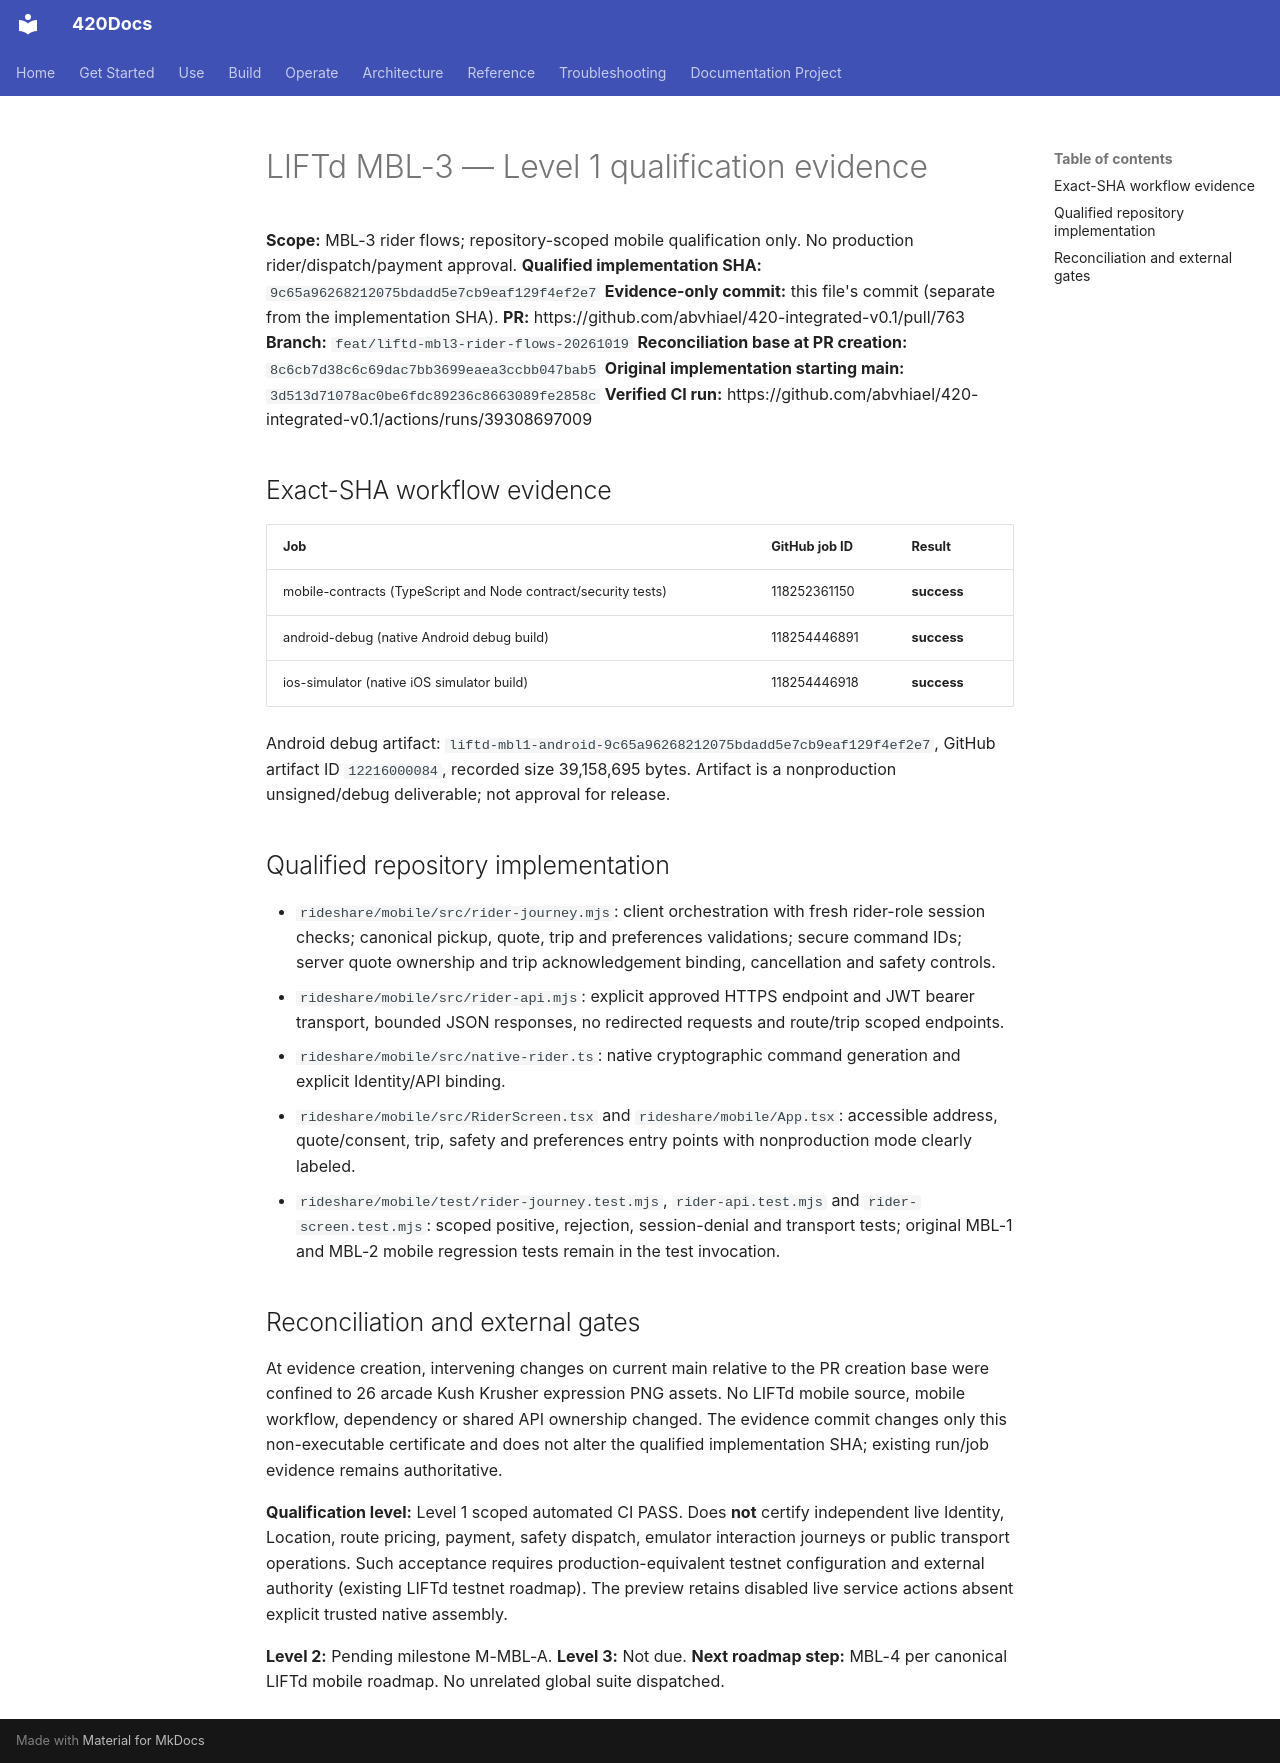

repository: abvhiael/420-integrated-v0.1 · page: rideshare/MBL-3-LEVEL1-EVIDENCE/index.html · generator: mkdocs

# LIFTd MBL-3 — Level 1 qualification evidence

**Scope:** MBL-3 rider flows; repository-scoped mobile qualification only. No production rider/dispatch/payment approval.
**Qualified implementation SHA:** `9c65a96268212075bdadd5e7cb9eaf129f4ef2e7`
**Evidence-only commit:** this file's commit (separate from the implementation SHA).
**PR:** https://github.com/abvhiael/420-integrated-v0.1/pull/763
**Branch:** `feat/liftd-mbl3-rider-flows-20261019`
**Reconciliation base at PR creation:** `8c6cb7d38c6c69dac7bb3699eaea3ccbb047bab5`
**Original implementation starting main:** `3d513d71078ac0be6fdc89236c8663089fe2858c`
**Verified CI run:** https://github.com/abvhiael/420-integrated-v0.1/actions/runs/39308697009

## Exact-SHA workflow evidence

| Job | GitHub job ID | Result |
| --- | --- | --- |
| mobile-contracts (TypeScript and Node contract/security tests) | 118252361150 | **success** |
| android-debug (native Android debug build) | 118254446891 | **success** |
| ios-simulator (native iOS simulator build) | 118254446918 | **success** |

Android debug artifact: `liftd-mbl1-android-9c65a96268212075bdadd5e7cb9eaf129f4ef2e7`, GitHub artifact ID `12216000084`, recorded size 39,158,695 bytes. Artifact is a nonproduction unsigned/debug deliverable; not approval for release.

## Qualified repository implementation

* `rideshare/mobile/src/rider-journey.mjs`: client orchestration with fresh rider-role session checks; canonical pickup, quote, trip and preferences validations; secure command IDs; server quote ownership and trip acknowledgement binding, cancellation and safety controls.
* `rideshare/mobile/src/rider-api.mjs`: explicit approved HTTPS endpoint and JWT bearer transport, bounded JSON responses, no redirected requests and route/trip scoped endpoints.
* `rideshare/mobile/src/native-rider.ts`: native cryptographic command generation and explicit Identity/API binding.
* `rideshare/mobile/src/RiderScreen.tsx` and `rideshare/mobile/App.tsx`: accessible address, quote/consent, trip, safety and preferences entry points with nonproduction mode clearly labeled.
* `rideshare/mobile/test/rider-journey.test.mjs`, `rider-api.test.mjs` and `rider-screen.test.mjs`: scoped positive, rejection, session-denial and transport tests; original MBL-1 and MBL-2 mobile regression tests remain in the test invocation.

## Reconciliation and external gates

At evidence creation, intervening changes on current main relative to the PR creation base were confined to 26 arcade Kush Krusher expression PNG assets. No LIFTd mobile source, mobile workflow, dependency or shared API ownership changed. The evidence commit changes only this non-executable certificate and does not alter the qualified implementation SHA; existing run/job evidence remains authoritative.

**Qualification level:** Level 1 scoped automated CI PASS. Does **not** certify independent live Identity, Location, route pricing, payment, safety dispatch, emulator interaction journeys or public transport operations. Such acceptance requires production-equivalent testnet configuration and external authority (existing LIFTd testnet roadmap). The preview retains disabled live service actions absent explicit trusted native assembly.

**Level 2:** Pending milestone M-MBL-A. **Level 3:** Not due. **Next roadmap step:** MBL-4 per canonical LIFTd mobile roadmap. No unrelated global suite dispatched.
